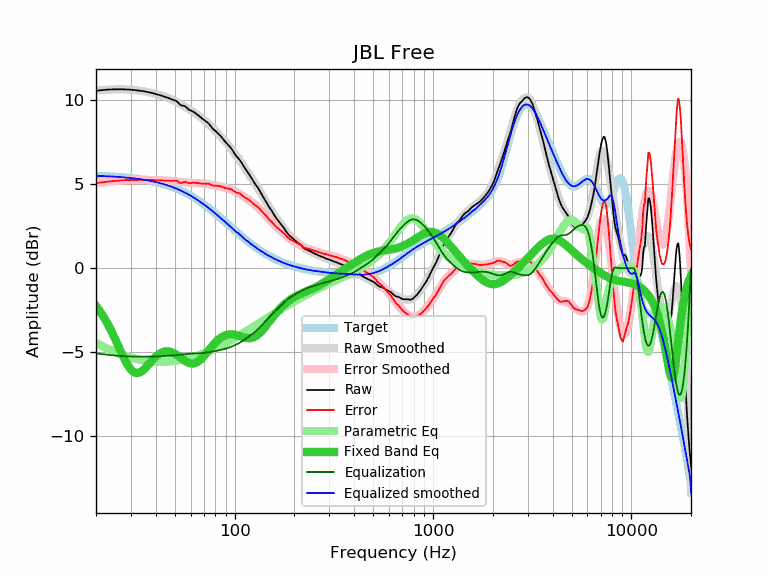

The table this chart was drawn from, first rows:
frequency, raw, error, smoothed, error_smoothed, equalization, parametric_eq, equalized_raw, equalized_smoothed, target
20, 10.57, 5.07, 10.58, 5.07, -5.07, -2.25, 5.50, 5.50, 5.50
21, 10.60, 5.10, 10.60, 5.10, -5.10, -2.58, 5.50, 5.50, 5.50
22, 10.62, 5.13, 10.62, 5.13, -5.13, -2.96, 5.49, 5.49, 5.49
23, 10.64, 5.16, 10.63, 5.16, -5.16, -3.36, 5.48, 5.48, 5.48
24, 10.65, 5.19, 10.64, 5.18, -5.18, -3.78, 5.47, 5.46, 5.46
25, 10.66, 5.21, 10.65, 5.20, -5.20, -4.23, 5.46, 5.45, 5.45
26, 10.66, 5.22, 10.66, 5.22, -5.22, -4.67, 5.44, 5.44, 5.44
27, 10.66, 5.24, 10.66, 5.23, -5.23, -5.09, 5.43, 5.42, 5.42
28, 10.65, 5.24, 10.65, 5.24, -5.24, -5.48, 5.41, 5.41, 5.41
29, 10.65, 5.26, 10.64, 5.25, -5.25, -5.80, 5.40, 5.39, 5.39
30, 10.63, 5.26, 10.63, 5.26, -5.26, -6.04, 5.37, 5.37, 5.37
31, 10.62, 5.26, 10.62, 5.26, -5.26, -6.19, 5.36, 5.36, 5.36
32, 10.60, 5.26, 10.60, 5.27, -5.27, -6.25, 5.33, 5.34, 5.34
33, 10.58, 5.26, 10.58, 5.27, -5.27, -6.22, 5.31, 5.32, 5.32
34, 10.56, 5.27, 10.56, 5.27, -5.27, -6.14, 5.29, 5.29, 5.29
35, 10.54, 5.27, 10.54, 5.27, -5.27, -6.01, 5.27, 5.27, 5.27
36, 10.51, 5.26, 10.51, 5.26, -5.26, -5.86, 5.25, 5.25, 5.25
37, 10.48, 5.26, 10.48, 5.26, -5.26, -5.70, 5.22, 5.22, 5.22
38, 10.45, 5.26, 10.45, 5.26, -5.26, -5.54, 5.19, 5.19, 5.19
39, 10.42, 5.26, 10.42, 5.25, -5.25, -5.40, 5.17, 5.16, 5.16
40, 10.38, 5.24, 10.38, 5.25, -5.25, -5.27, 5.13, 5.14, 5.14
41, 10.34, 5.23, 10.35, 5.24, -5.24, -5.16, 5.10, 5.10, 5.11
42, 10.31, 5.24, 10.31, 5.24, -5.24, -5.08, 5.07, 5.07, 5.07
43, 10.27, 5.23, 10.28, 5.24, -5.24, -5.01, 5.03, 5.04, 5.04
44, 10.23, 5.22, 10.24, 5.23, -5.23, -4.97, 5.00, 5.01, 5.01
45, 10.19, 5.22, 10.20, 5.22, -5.22, -4.95, 4.97, 4.97, 4.97
46, 10.15, 5.22, 10.15, 5.22, -5.22, -4.95, 4.93, 4.93, 4.93
47, 10.11, 5.21, 10.11, 5.21, -5.21, -4.96, 4.90, 4.90, 4.90
48, 10.06, 5.20, 10.06, 5.20, -5.20, -4.99, 4.86, 4.86, 4.86
49, 10.03, 5.21, 10.01, 5.19, -5.19, -5.04, 4.84, 4.82, 4.82
50, 10.00, 5.22, 9.96, 5.18, -5.18, -5.09, 4.82, 4.78, 4.78
51, 9.95, 5.21, 9.91, 5.17, -5.17, -5.15, 4.78, 4.74, 4.74
52, 9.85, 5.16, 9.85, 5.16, -5.16, -5.22, 4.69, 4.69, 4.69
53, 9.74, 5.09, 9.80, 5.15, -5.15, -5.29, 4.59, 4.65, 4.65
54, 9.69, 5.08, 9.74, 5.14, -5.14, -5.37, 4.55, 4.61, 4.61
55, 9.68, 5.12, 9.69, 5.12, -5.12, -5.44, 4.56, 4.56, 4.56
56, 9.66, 5.15, 9.63, 5.12, -5.12, -5.50, 4.54, 4.51, 4.51
57, 9.59, 5.12, 9.57, 5.11, -5.11, -5.56, 4.48, 4.47, 4.47
58, 9.51, 5.09, 9.52, 5.10, -5.10, -5.61, 4.41, 4.42, 4.42
59, 9.43, 5.06, 9.46, 5.09, -5.09, -5.64, 4.34, 4.37, 4.37
60, 9.40, 5.08, 9.41, 5.09, -5.09, -5.67, 4.31, 4.32, 4.32
61, 9.36, 5.09, 9.36, 5.08, -5.08, -5.68, 4.28, 4.27, 4.27
62, 9.32, 5.10, 9.30, 5.08, -5.08, -5.67, 4.24, 4.22, 4.22
63, 9.26, 5.09, 9.25, 5.08, -5.08, -5.65, 4.18, 4.17, 4.17
64, 9.20, 5.08, 9.19, 5.07, -5.07, -5.62, 4.13, 4.12, 4.12
65, 9.14, 5.07, 9.14, 5.07, -5.07, -5.58, 4.07, 4.07, 4.07
66, 9.08, 5.07, 9.08, 5.07, -5.07, -5.52, 4.01, 4.01, 4.01
67, 9.01, 5.05, 9.02, 5.06, -5.06, -5.46, 3.95, 3.96, 3.96
68, 8.95, 5.04, 8.96, 5.06, -5.06, -5.39, 3.89, 3.91, 3.91
69, 8.89, 5.04, 8.90, 5.05, -5.05, -5.31, 3.84, 3.85, 3.85
70, 8.84, 5.04, 8.84, 5.04, -5.04, -5.23, 3.80, 3.80, 3.80
71, 8.78, 5.03, 8.78, 5.03, -5.03, -5.14, 3.75, 3.75, 3.75
72, 8.73, 5.04, 8.71, 5.02, -5.02, -5.05, 3.71, 3.69, 3.69
73, 8.68, 5.04, 8.65, 5.01, -5.01, -4.96, 3.67, 3.64, 3.64
74, 8.61, 5.03, 8.58, 5.00, -5.00, -4.88, 3.61, 3.58, 3.58
75, 8.53, 5.00, 8.52, 4.99, -4.99, -4.79, 3.54, 3.53, 3.53
76, 8.44, 4.97, 8.45, 4.98, -4.98, -4.71, 3.46, 3.47, 3.47
77, 8.36, 4.94, 8.38, 4.96, -4.96, -4.63, 3.40, 3.42, 3.42
78, 8.29, 4.92, 8.32, 4.95, -4.95, -4.55, 3.34, 3.37, 3.37
79, 8.22, 4.91, 8.25, 4.94, -4.94, -4.48, 3.28, 3.31, 3.31
... 553 more rows
